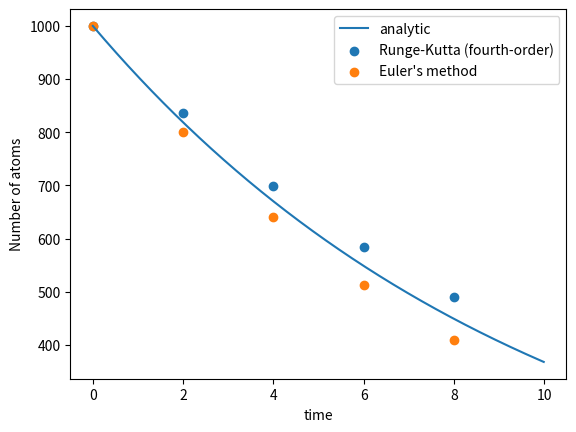

Reproduce this figure in Python.
import numpy as np
import matplotlib.pyplot as plt

def f(Num_atoms):
    return -0.1*Num_atoms
a = 0                  # start time
b = 10                 # end time
num_steps = 5         # number of time steps
h = (b-a) / num_steps  # time step size
Num_atoms = 1000       # initial condition
time_list = np.arange(a,b,h)

# create an empty list to hold the calculated N values
Num_atoms_list = []
for time in time_list:
    Num_atoms_list.append(Num_atoms)
    k1 = h*f(Num_atoms)
    k2 = h*f(Num_atoms+0.5*k1)
    k3 = h*f(Num_atoms+0.5*k2)
    k4 = h*f(Num_atoms+k3)
    Num_atoms += k4
    
def analytic_solution(time):
        return 1000*np.exp(-0.1*time)
num_steps_analytic = 1000
h_analytic = (b-a) / num_steps_analytic
time_analytic_list = np.arange(a,b,h_analytic)
Num_atoms_analytic_list = []
for time in time_analytic_list:
    Num_atoms_analytic_list.append(analytic_solution(time))
    Num_atoms = 1000
    
Num_atoms_euler_list = []
for time in time_list:
    Num_atoms_euler_list.append(Num_atoms)
    Num_atoms += h*f(Num_atoms)
    
plt.plot(time_analytic_list,Num_atoms_analytic_list,label="analytic")
plt.scatter(time_list, Num_atoms_list,label="Runge-Kutta (fourth-order)")
plt.scatter(time_list, Num_atoms_euler_list,label="Euler's method")
plt.xlabel("time")
plt.ylabel("Number of atoms")
plt.legend()
plt.show()






